Photos from the image-classification dataset "COVID-19-Detection-Classification" in the GitHub repository AhmetFurkanDEMIR/COVID-19-Detection-Classification. Its 2 classes are: healthy, infected.

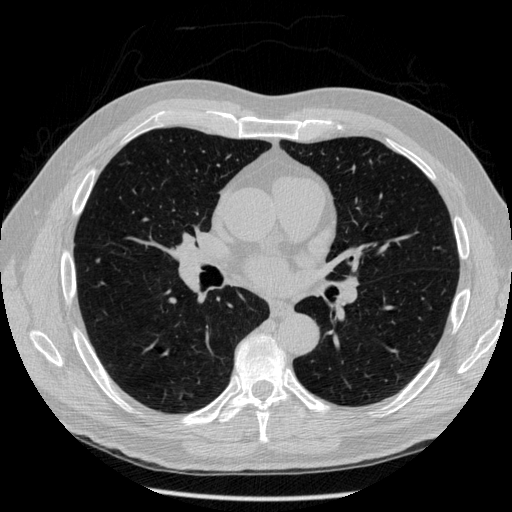
Label: healthy

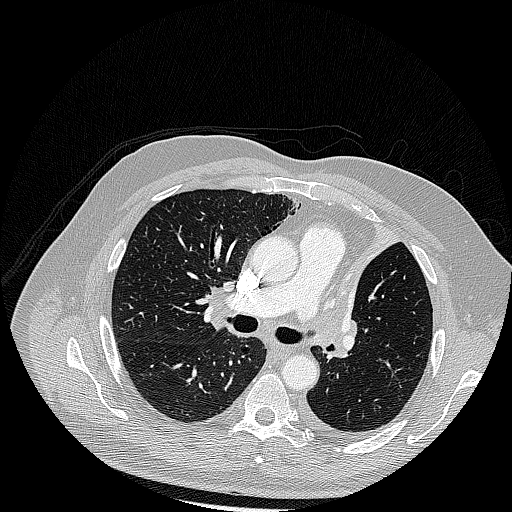
Label: healthy

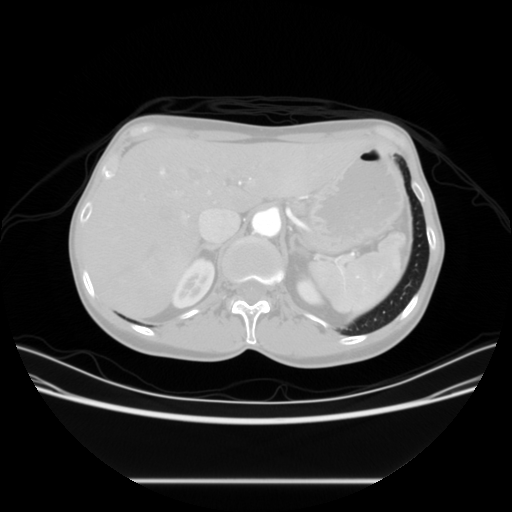
Label: healthy

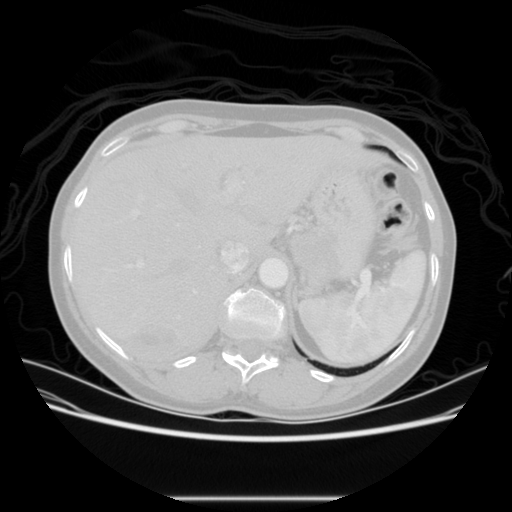
Label: healthy
